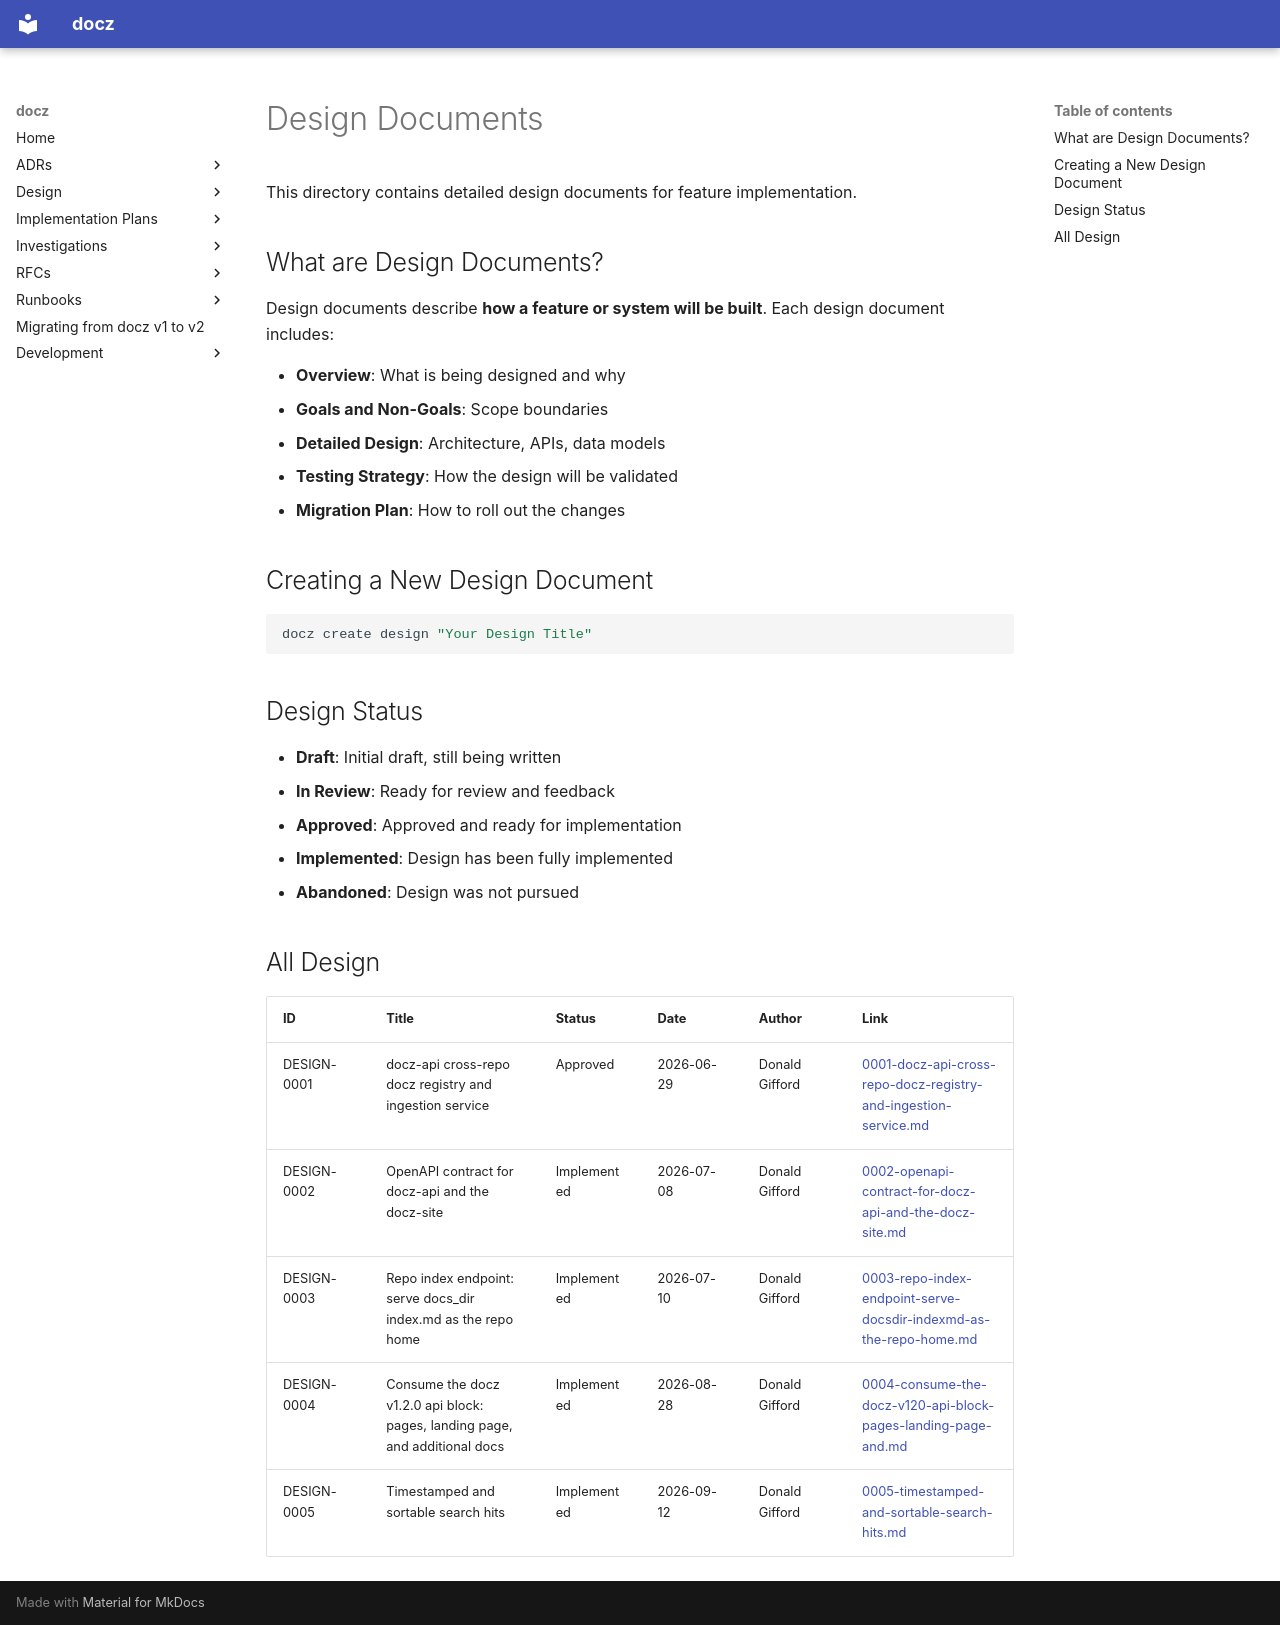

repository: donaldgifford/docz · page: archive/api/design/index.html · generator: mkdocs

# Design Documents

This directory contains detailed design documents for feature implementation.

## What are Design Documents?

Design documents describe **how a feature or system will be built**. Each design
document includes:

- **Overview**: What is being designed and why
- **Goals and Non-Goals**: Scope boundaries
- **Detailed Design**: Architecture, APIs, data models
- **Testing Strategy**: How the design will be validated
- **Migration Plan**: How to roll out the changes

## Creating a New Design Document

```bash
docz create design "Your Design Title"
```

## Design Status

- **Draft**: Initial draft, still being written
- **In Review**: Ready for review and feedback
- **Approved**: Approved and ready for implementation
- **Implemented**: Design has been fully implemented
- **Abandoned**: Design was not pursued

<!-- BEGIN DOCZ AUTO-GENERATED -->
## All Design

| ID | Title | Status | Date | Author | Link |
|----|-------|--------|------|--------|------|
| DESIGN-0001 | docz-api cross-repo docz registry and ingestion service | Approved | 2026-06-29 | Donald Gifford | [0001-docz-api-cross-repo-docz-registry-and-ingestion-service.md](0001-docz-api-cross-repo-docz-registry-and-ingestion-service.md) |
| DESIGN-0002 | OpenAPI contract for docz-api and the docz-site | Implemented | 2026-07-08 | Donald Gifford | [0002-openapi-contract-for-docz-api-and-the-docz-site.md](0002-openapi-contract-for-docz-api-and-the-docz-site.md) |
| DESIGN-0003 | Repo index endpoint: serve docs_dir index.md as the repo home | Implemented | 2026-07-10 | Donald Gifford | [0003-repo-index-endpoint-serve-docsdir-indexmd-as-the-repo-home.md](0003-repo-index-endpoint-serve-docsdir-indexmd-as-the-repo-home.md) |
| DESIGN-0004 | Consume the docz v1.2.0 api block: pages, landing page, and additional docs | Implemented | 2026-08-28 | Donald Gifford | [0004-consume-the-docz-v120-api-block-pages-landing-page-and.md](0004-consume-the-docz-v120-api-block-pages-landing-page-and.md) |
| DESIGN-0005 | Timestamped and sortable search hits | Implemented | 2026-09-12 | Donald Gifford | [0005-timestamped-and-sortable-search-hits.md](0005-timestamped-and-sortable-search-hits.md) |
<!-- END DOCZ AUTO-GENERATED -->
